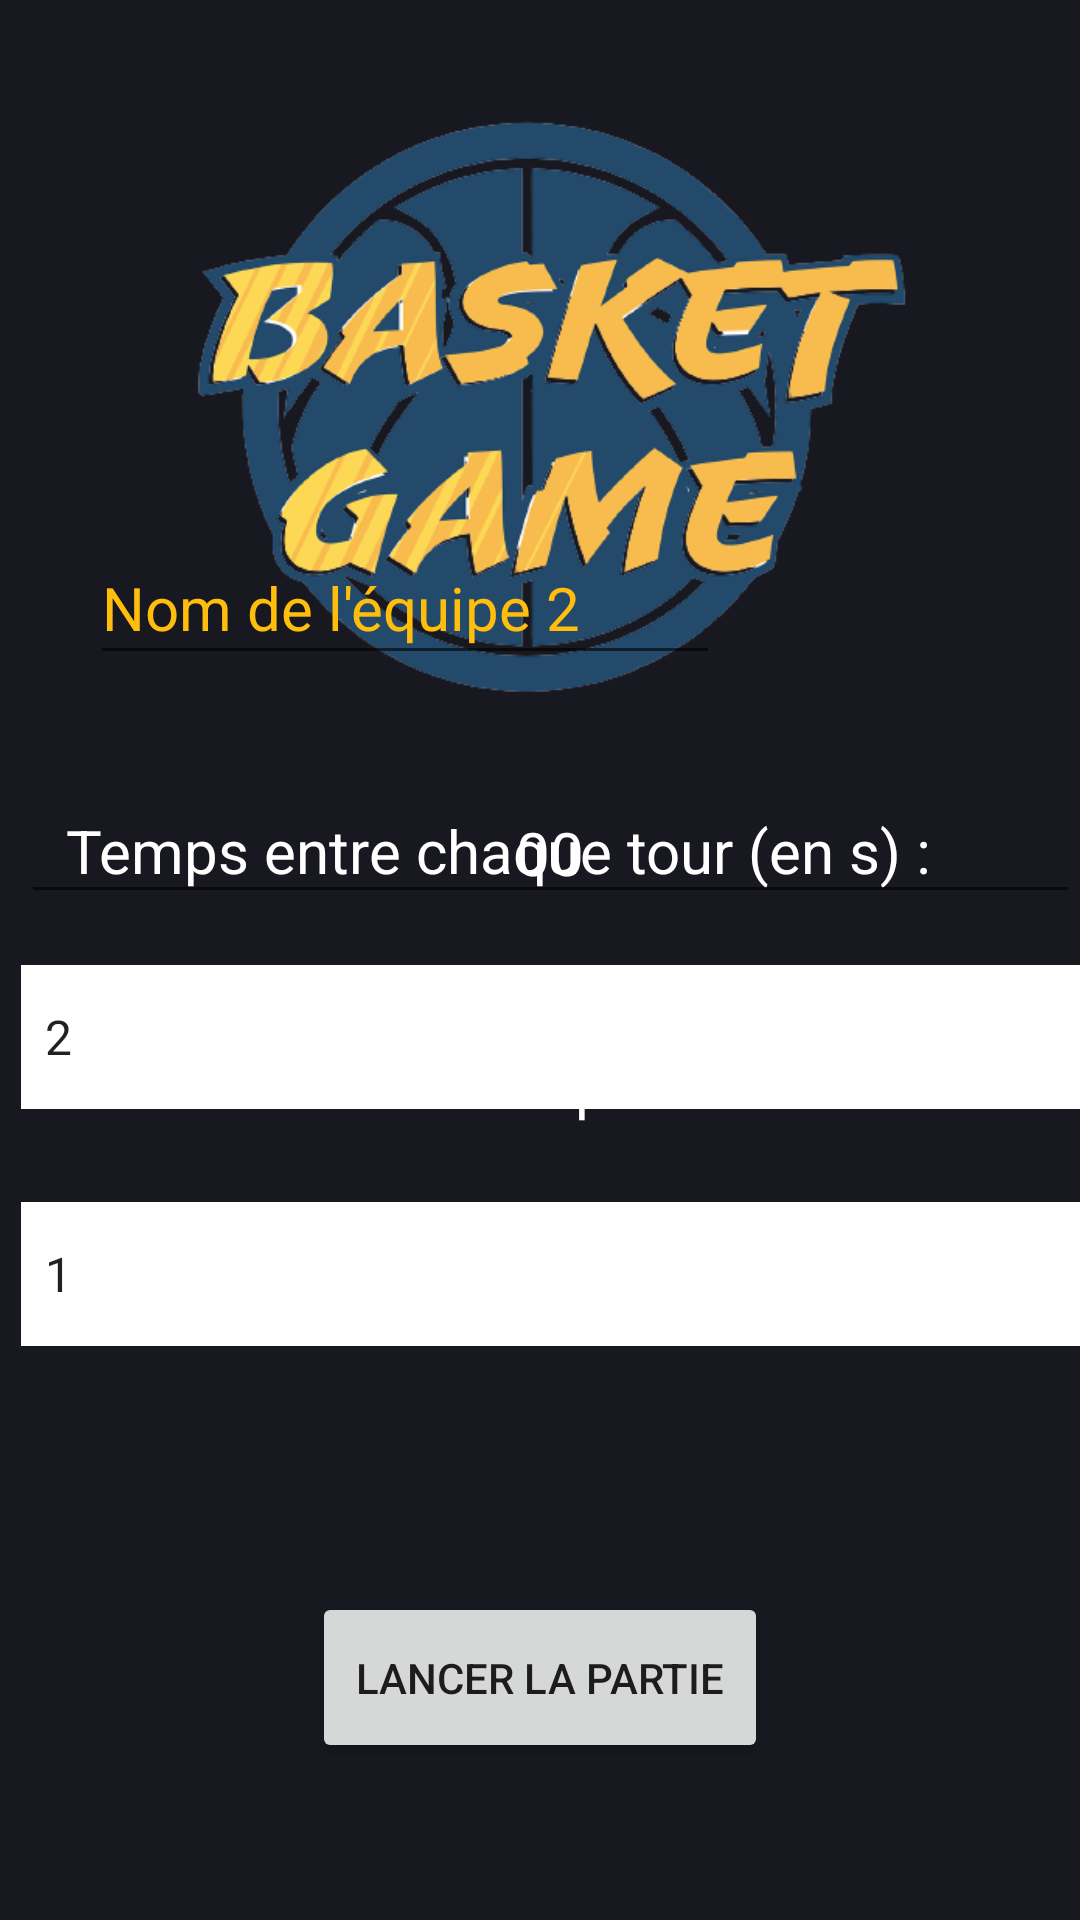

Write the Android layout XML for this screen, with the resource values it uses.
<!-- AndroidManifest.xml: application theme Theme.Basketgame -->
<!-- res/layout/partie_parametres.xml -->
<?xml version="1.0" encoding="utf-8"?>
<androidx.constraintlayout.widget.ConstraintLayout xmlns:android="http://schemas.android.com/apk/res/android"
    xmlns:app="http://schemas.android.com/apk/res-auto"
    xmlns:tools="http://schemas.android.com/tools"
    android:layout_width="match_parent"
    android:layout_height="match_parent"
    tools:context=".BasketGame"
    android:background="#181821" >

    <ImageView
        android:id="@+id/logo2"
        android:layout_width="328dp"
        android:layout_height="259dp"
        android:contentDescription="@string/logo_basket_game"
        app:layout_constraintBottom_toBottomOf="parent"
        app:layout_constraintEnd_toEndOf="parent"
        app:layout_constraintStart_toStartOf="parent"
        app:layout_constraintTop_toTopOf="parent"
        app:layout_constraintVertical_bias="0.007"
        app:srcCompat="@drawable/logo_basket_game_sans_fond" />

    <EditText
        android:id="@+id/editionEquipe1"
        android:layout_width="210dp"
        android:layout_height="48dp"
        android:layout_marginStart="120dp"
        android:hint="@string/nom_de_l_quipe_1"
        android:inputType="text"
        android:textColor="#D00000"
        android:textColorHint="#D00000"
        android:textSize="20sp"
        app:layout_constraintBottom_toBottomOf="parent"
        app:layout_constraintEnd_toStartOf="@+id/editionEquipe2"
        app:layout_constraintHorizontal_bias="0.0"
        app:layout_constraintStart_toStartOf="parent"
        app:layout_constraintTop_toTopOf="parent"
        app:layout_constraintVertical_bias="0.299"
        android:importantForAutofill="no" />

    <EditText
        android:id="@+id/editionEquipe2"
        android:layout_width="210dp"
        android:layout_height="48dp"
        android:layout_marginEnd="120dp"
        android:hint="@string/nom_de_l_quipe_2"
        android:inputType="text"
        android:textColor="#FFBE0B"
        android:textColorHint="#FFBE0B"
        android:textSize="20sp"
        app:layout_constraintBottom_toBottomOf="parent"
        app:layout_constraintEnd_toEndOf="parent"
        app:layout_constraintTop_toTopOf="parent"
        app:layout_constraintVertical_bias="0.299"
        android:importantForAutofill="no" />

    <Button
        android:id="@+id/boutonLancerPartie"
        android:layout_width="152dp"
        android:layout_height="57dp"
        android:text="@string/lancer_la_partie"
        app:layout_constraintBottom_toBottomOf="parent"
        app:layout_constraintEnd_toEndOf="parent"
        app:layout_constraintStart_toStartOf="parent"
        app:layout_constraintTop_toTopOf="parent"
        app:layout_constraintVertical_bias="0.91" />

    <LinearLayout
        android:layout_width="354dp"
        android:layout_height="204dp"
        android:orientation="vertical"
        app:layout_constraintBottom_toBottomOf="parent"
        app:layout_constraintEnd_toEndOf="parent"
        app:layout_constraintHorizontal_bias="0.132"
        app:layout_constraintStart_toStartOf="parent"
        app:layout_constraintTop_toTopOf="parent"
        app:layout_constraintVertical_bias="0.608">

        <TextView
            android:id="@+id/tempsTir"
            android:layout_width="331dp"
            android:layout_height="37dp"
            android:gravity="center"
            android:text="@string/temps_entre_chaque_tir"
            android:textColor="#FFFFFF"
            android:textSize="20sp" />

        <Space
            android:layout_width="match_parent"
            android:layout_height="42dp" />

        <TextView
            android:id="@+id/nombrePaniers"
            android:layout_width="match_parent"
            android:layout_height="35dp"
            android:gravity="center"
            android:text="@string/nombre_de_colonnes"
            android:textColor="#FFFFFF"
            android:textSize="20sp" />

        <Space
            android:layout_width="match_parent"
            android:layout_height="42dp" />

        <TextView
            android:id="@+id/nombreManches"
            android:layout_width="match_parent"
            android:layout_height="32dp"
            android:gravity="center"
            android:text="@string/nombre_de_manches"
            android:textColor="#FFFFFF"
            android:textSize="20sp" />

    </LinearLayout>

    <LinearLayout
        android:layout_width="353dp"
        android:layout_height="219dp"
        android:orientation="vertical"
        app:layout_constraintBottom_toBottomOf="parent"
        app:layout_constraintEnd_toEndOf="parent"
        app:layout_constraintHorizontal_bias="0.985"
        app:layout_constraintStart_toStartOf="parent"
        app:layout_constraintTop_toTopOf="parent"
        app:layout_constraintVertical_bias="0.619">

        <LinearLayout
            android:layout_width="match_parent"
            android:layout_height="wrap_content"
            android:orientation="horizontal">

            <EditText
                android:id="@+id/editionTempsTour"
                android:layout_width="0dp"
                android:layout_height="wrap_content"
                android:gravity="center"
                android:layout_weight="1"
                android:inputType="number"
                android:maxLength="2"
                android:textColor="#FFFFFF"
                android:textSize="20sp"
                android:text="@string/_00"
                android:importantForAutofill="no" />

        </LinearLayout>

        <Space
            android:layout_width="match_parent"
            android:layout_height="17dp" />

        <Spinner
            android:id="@+id/choixNbPaniers"
            android:layout_width="match_parent"
            android:layout_height="48dp"
            android:background="#FFFFFF"
            android:defaultValue="7"
            android:entries="@array/nombreColonnes"
            android:textSize="20sp" />

        <Space
            android:layout_width="match_parent"
            android:layout_height="31dp" />

        <Spinner
            android:id="@+id/choixNbManches"
            android:layout_width="match_parent"
            android:layout_height="48dp"
            android:defaultValue="1"
            android:entries="@array/nombreManches"
            android:background="#FFFFFF"
            android:textSize="20sp" />

    </LinearLayout>

</androidx.constraintlayout.widget.ConstraintLayout>
<!-- resources referenced by this layout -->
<resources>
  <string-array name="nombreColonnes">
          <item>2</item>
          <item>3</item>
          <item>4</item>
          <item>5</item>
          <item>6</item>
          <item>7</item>
      </string-array>
  <string-array name="nombreManches">
          <item>1</item>
          <item>2</item>
          <item>3</item>
          <item>4</item>
          <item>5</item>
          <item>6</item>
          <item>7</item>
          <item>8</item>
          <item>9</item>
          <item>10</item>
      </string-array>
  <!-- drawable logo_basket_game_sans_fond: png bitmap (drawable, 94835 bytes) -->
  <string name="_00">00</string>
  <string name="lancer_la_partie">Lancer la partie</string>
  <string name="logo_basket_game">Logo Basket Game</string>
  <string name="nom_de_l_quipe_1">Nom de l\'équipe 1</string>
  <string name="nom_de_l_quipe_2">Nom de l\'équipe 2</string>
  <string name="nombre_de_colonnes">Nombre de paniers :</string>
  <string name="nombre_de_manches">Nombre de manches :</string>
  <string name="temps_entre_chaque_tir">Temps entre chaque tour (en s) :</string>
  <style name="Theme.Basketgame" parent="Theme.MaterialComponents.DayNight.DarkActionBar">
          
          <item name="colorPrimary">@color/purple_500</item>
          <item name="colorPrimaryVariant">@color/purple_700</item>
          <item name="colorOnPrimary">@color/white</item>
          
          <item name="colorSecondary">@color/teal_200</item>
          <item name="colorSecondaryVariant">@color/teal_700</item>
          <item name="colorOnSecondary">@color/black</item>
          
          <item name="android:statusBarColor">?attr/colorPrimaryVariant</item>
          
      </style>
  <!-- not gathered from this repository: default colours our renderer supplied (Android Studio template values) -->
  <color name="purple_500">#FF6200EE</color>
  <color name="purple_700">#FF3700B3</color>
  <color name="teal_200">#FF03DAC5</color>
  <color name="teal_700">#FF018786</color>
  <color name="black">#FF000000</color>
  <color name="white">#FFFFFFFF</color>
</resources>
